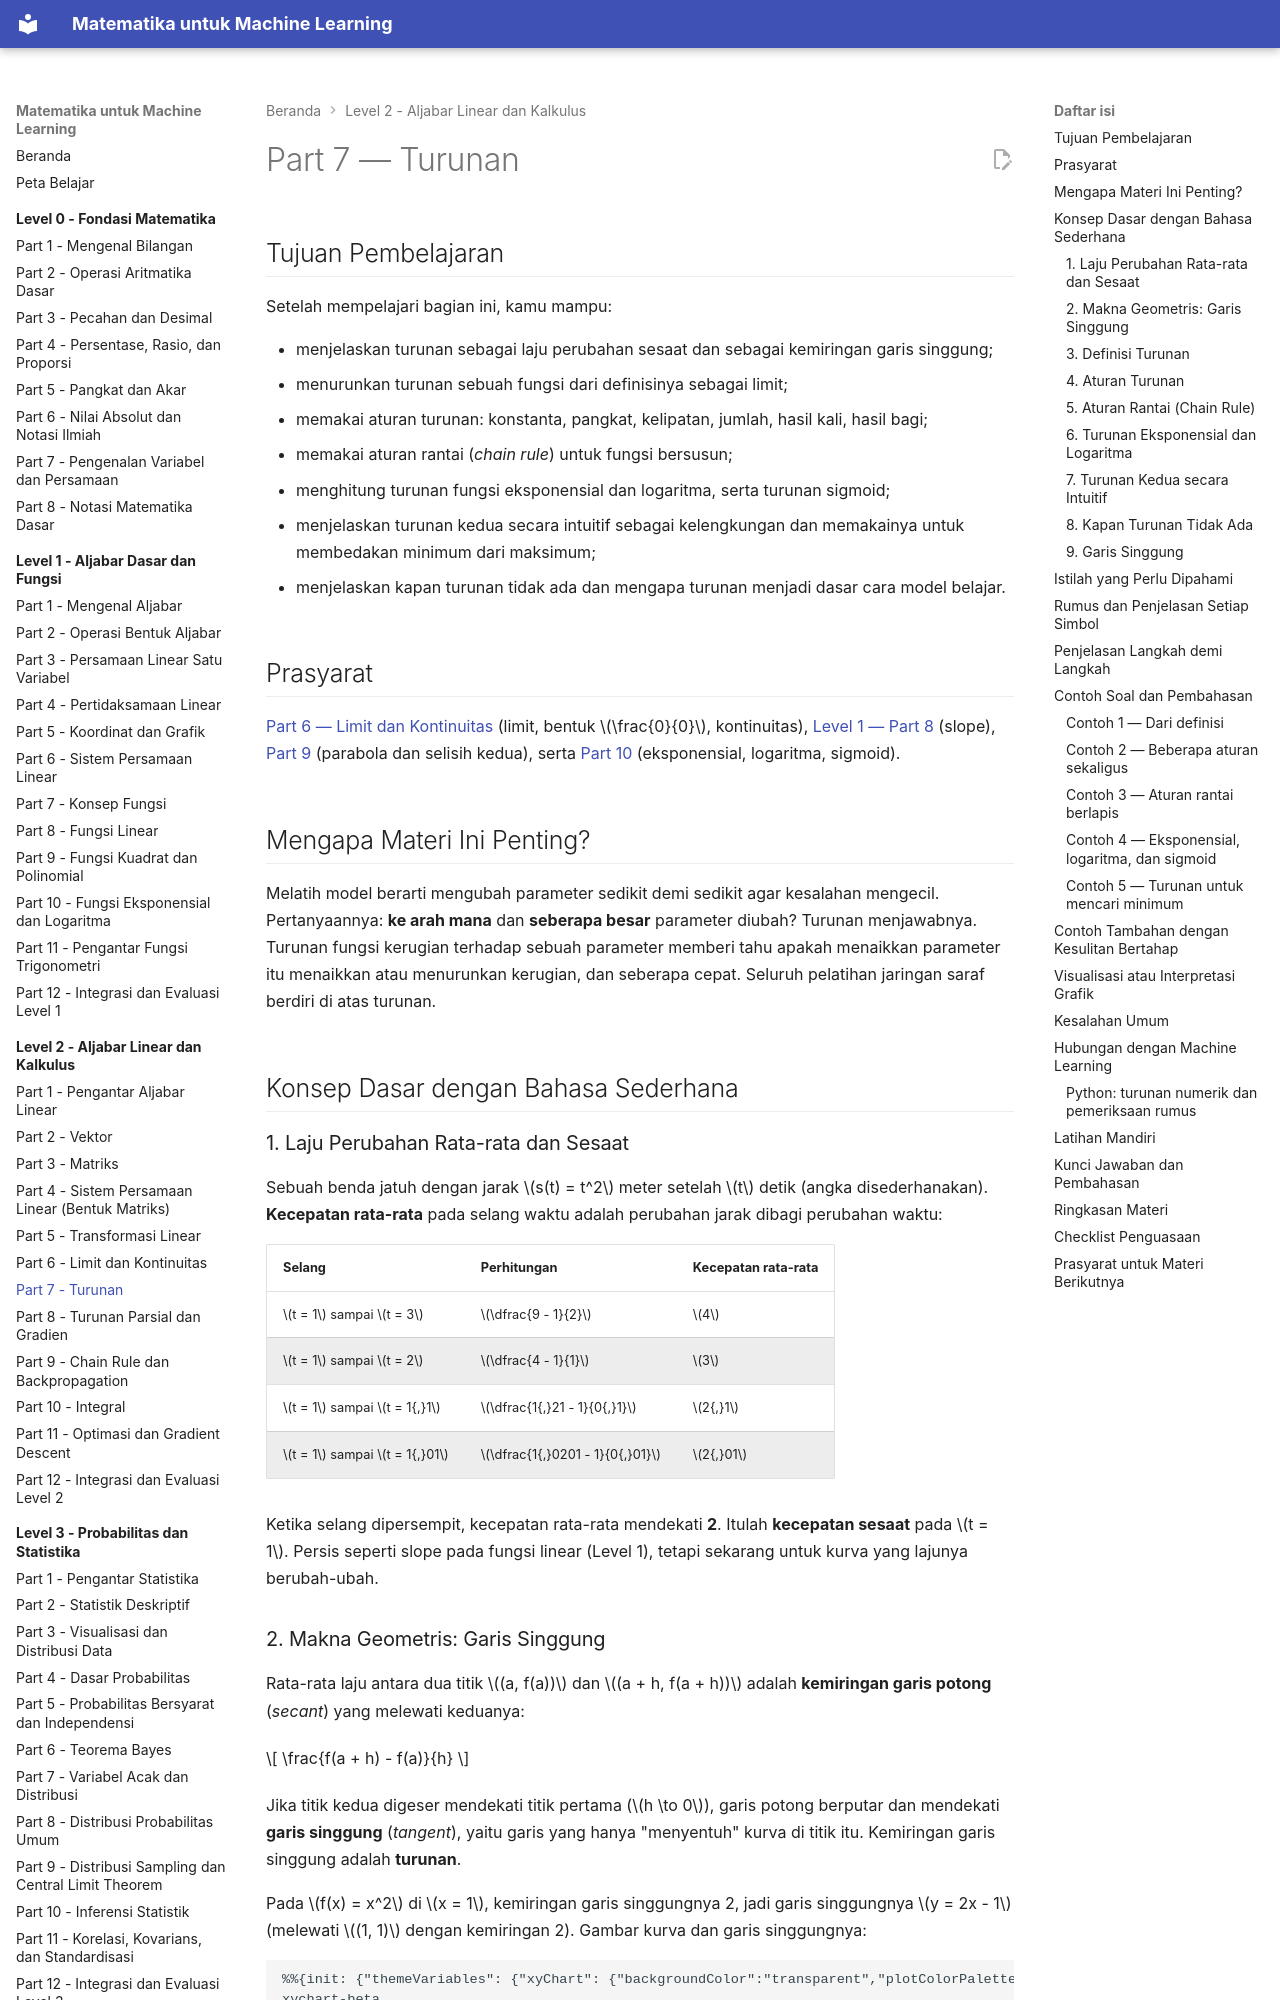

repository: TopekoX/matematika-machine-learning · page: level-2-aljabar-linear-dan-kalkulus/07-turunan/index.html · generator: mkdocs

# Part 7 — Turunan

## Tujuan Pembelajaran

Setelah mempelajari bagian ini, kamu mampu:

- menjelaskan turunan sebagai laju perubahan sesaat dan sebagai kemiringan garis singgung;
- menurunkan turunan sebuah fungsi dari definisinya sebagai limit;
- memakai aturan turunan: konstanta, pangkat, kelipatan, jumlah, hasil kali, hasil bagi;
- memakai aturan rantai (*chain rule*) untuk fungsi bersusun;
- menghitung turunan fungsi eksponensial dan logaritma, serta turunan sigmoid;
- menjelaskan turunan kedua secara intuitif sebagai kelengkungan dan memakainya untuk membedakan minimum dari maksimum;
- menjelaskan kapan turunan tidak ada dan mengapa turunan menjadi dasar cara model belajar.

## Prasyarat

[Part 6 — Limit dan Kontinuitas](06-limit-dan-kontinuitas.md) (limit, bentuk $\frac{0}{0}$, kontinuitas), [Level 1 — Part 8](../level-1-aljabar-dasar-dan-fungsi/08-fungsi-linear.md) (slope), [Part 9](../level-1-aljabar-dasar-dan-fungsi/09-fungsi-kuadrat-dan-polinomial.md) (parabola dan selisih kedua), serta [Part 10](../level-1-aljabar-dasar-dan-fungsi/10-fungsi-eksponensial-dan-logaritma.md) (eksponensial, logaritma, sigmoid).

## Mengapa Materi Ini Penting?

Melatih model berarti mengubah parameter sedikit demi sedikit agar kesalahan mengecil. Pertanyaannya: **ke arah mana** dan **seberapa besar** parameter diubah? Turunan menjawabnya. Turunan fungsi kerugian terhadap sebuah parameter memberi tahu apakah menaikkan parameter itu menaikkan atau menurunkan kerugian, dan seberapa cepat. Seluruh pelatihan jaringan saraf berdiri di atas turunan.

## Konsep Dasar dengan Bahasa Sederhana

### 1. Laju Perubahan Rata-rata dan Sesaat

Sebuah benda jatuh dengan jarak $s(t) = t^2$ meter setelah $t$ detik (angka disederhanakan). **Kecepatan rata-rata** pada selang waktu adalah perubahan jarak dibagi perubahan waktu:

| Selang | Perhitungan | Kecepatan rata-rata |
|---|---|---|
| $t = 1$ sampai $t = 3$ | $\dfrac{9 - 1}{2}$ | $4$ |
| $t = 1$ sampai $t = 2$ | $\dfrac{4 - 1}{1}$ | $3$ |
| $t = 1$ sampai $t = 1{,}1$ | $\dfrac{1{,}21 - 1}{0{,}1}$ | $2{,}1$ |
| $t = 1$ sampai $t = 1{,}01$ | $\dfrac{1{,}0201 - 1}{0{,}01}$ | $2{,}01$ |

Ketika selang dipersempit, kecepatan rata-rata mendekati **2**. Itulah **kecepatan sesaat** pada $t = 1$. Persis seperti slope pada fungsi linear (Level 1), tetapi sekarang untuk kurva yang lajunya berubah-ubah.
